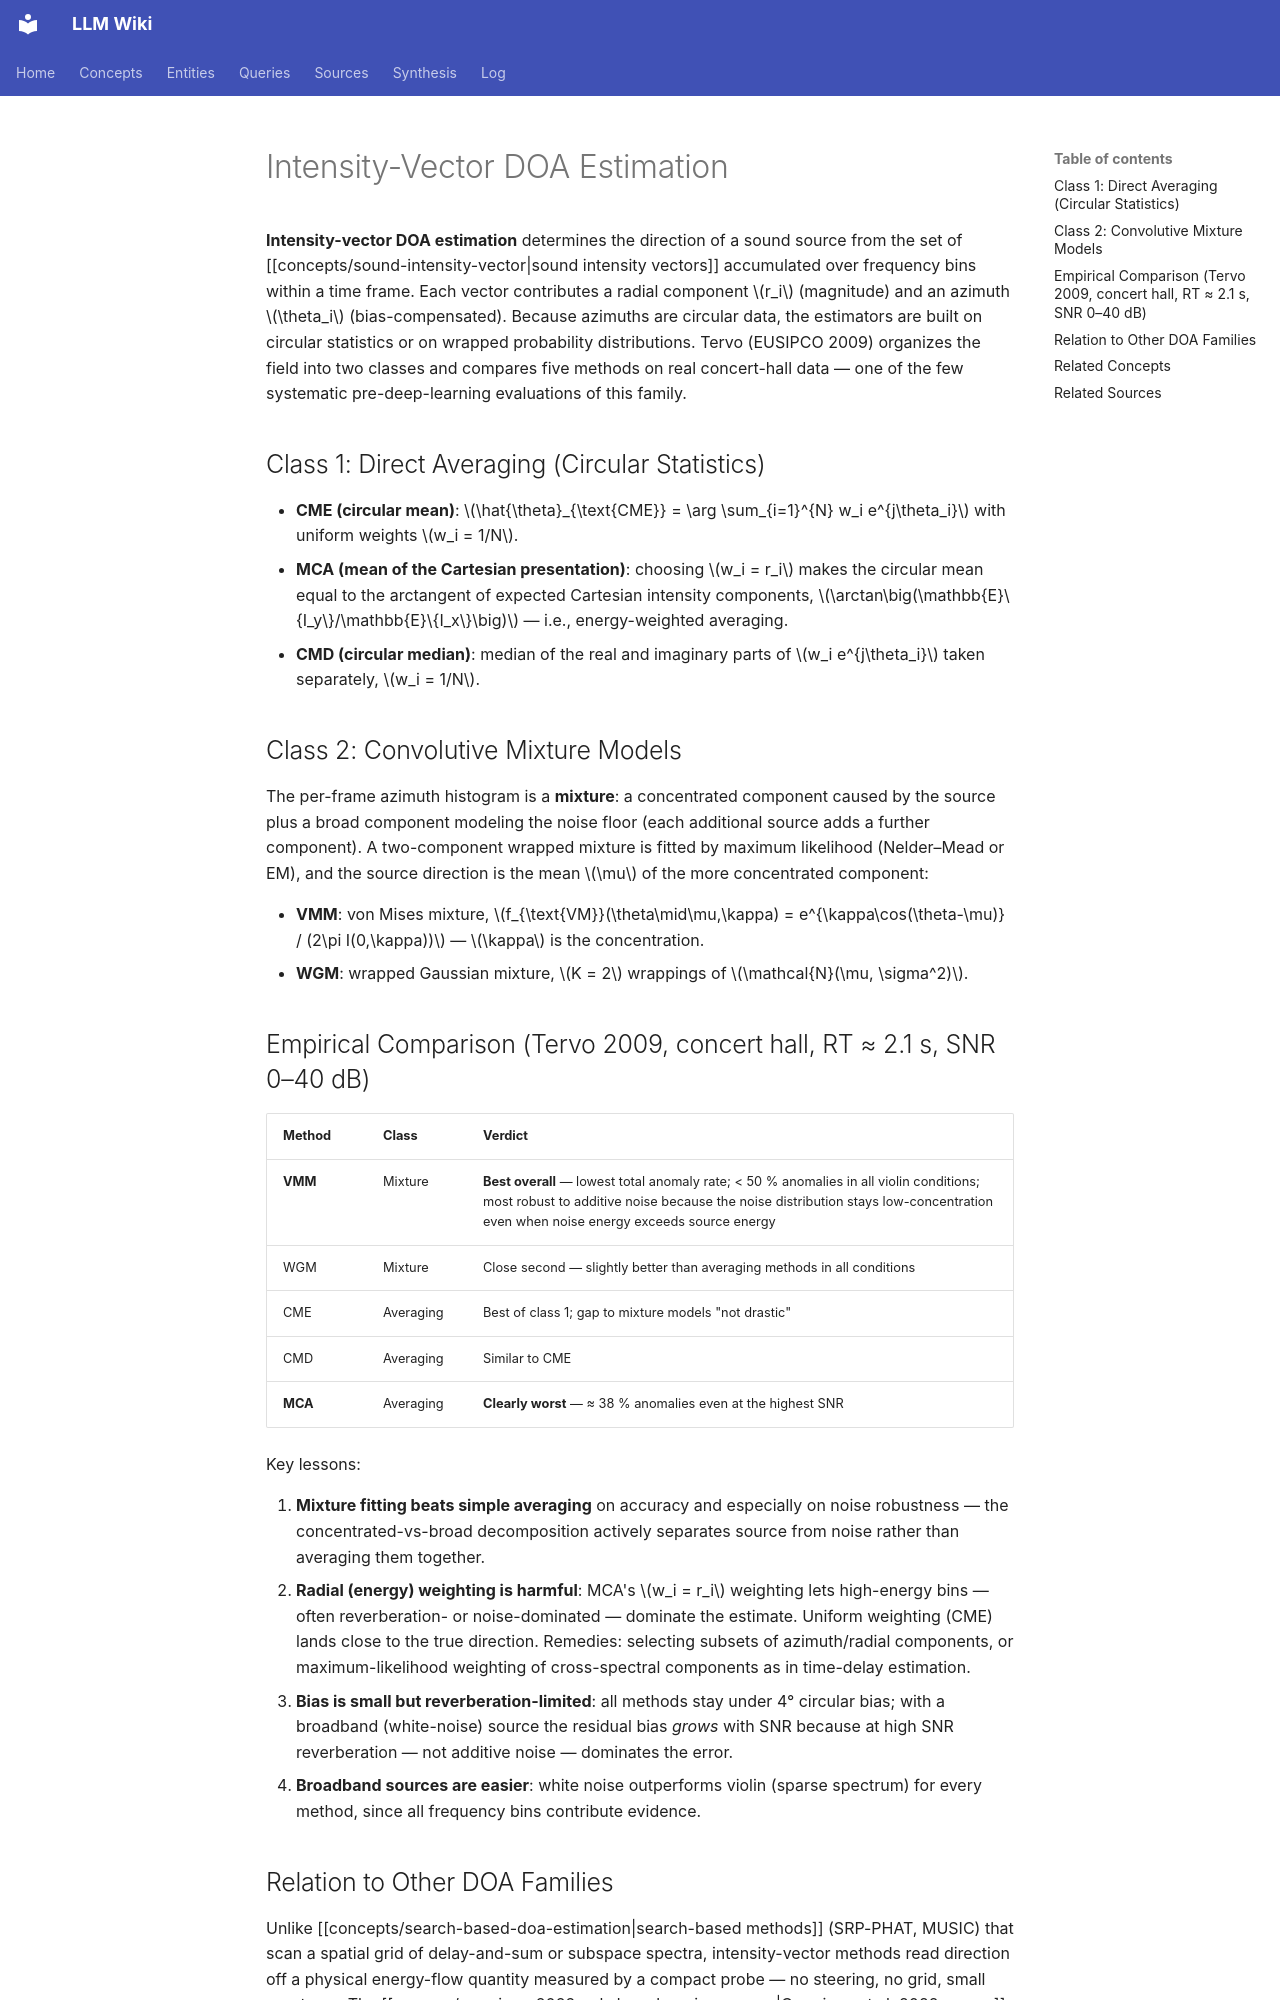

repository: proudzhu/llm-wiki · page: concepts/intensity-vector-doa-estimation.html · generator: mkdocs

---
type: concept
created: 2026-09-09
updated: 2026-10-02
sources:
  - raw/papers/tervo-2009-sound-intensity-direction/full-text.md
  - raw/papers/grinstein-2024-srp-tutorial-review/full-text.md
tags:
  - doa-estimation
  - sound-intensity
  - circular-statistics
  - sound-source-localization
---

# Intensity-Vector DOA Estimation

**Intensity-vector DOA estimation** determines the direction of a sound source from the set of [[concepts/sound-intensity-vector|sound intensity vectors]] accumulated over frequency bins within a time frame. Each vector contributes a radial component $r_i$ (magnitude) and an azimuth $\theta_i$ (bias-compensated). Because azimuths are circular data, the estimators are built on circular statistics or on wrapped probability distributions. Tervo (EUSIPCO 2009) organizes the field into two classes and compares five methods on real concert-hall data — one of the few systematic pre-deep-learning evaluations of this family.

## Class 1: Direct Averaging (Circular Statistics)

- **CME (circular mean)**: $\hat{\theta}_{\text{CME}} = \arg \sum_{i=1}^{N} w_i e^{j\theta_i}$ with uniform weights $w_i = 1/N$.
- **MCA (mean of the Cartesian presentation)**: choosing $w_i = r_i$ makes the circular mean equal to the arctangent of expected Cartesian intensity components, $\arctan\big(\mathbb{E}\{I_y\}/\mathbb{E}\{I_x\}\big)$ — i.e., energy-weighted averaging.
- **CMD (circular median)**: median of the real and imaginary parts of $w_i e^{j\theta_i}$ taken separately, $w_i = 1/N$.

## Class 2: Convolutive Mixture Models

The per-frame azimuth histogram is a **mixture**: a concentrated component caused by the source plus a broad component modeling the noise floor (each additional source adds a further component). A two-component wrapped mixture is fitted by maximum likelihood (Nelder–Mead or EM), and the source direction is the mean $\mu$ of the more concentrated component:

- **VMM**: von Mises mixture, $f_{\text{VM}}(\theta\mid\mu,\kappa) = e^{\kappa\cos(\theta-\mu)} / (2\pi I(0,\kappa))$ — $\kappa$ is the concentration.
- **WGM**: wrapped Gaussian mixture, $K = 2$ wrappings of $\mathcal{N}(\mu, \sigma^2)$.

## Empirical Comparison (Tervo 2009, concert hall, RT ≈ 2.1 s, SNR 0–40 dB)

| Method | Class | Verdict |
| --- | --- | --- |
| **VMM** | Mixture | **Best overall** — lowest total anomaly rate; < 50 % anomalies in all violin conditions; most robust to additive noise because the noise distribution stays low-concentration even when noise energy exceeds source energy |
| WGM | Mixture | Close second — slightly better than averaging methods in all conditions |
| CME | Averaging | Best of class 1; gap to mixture models "not drastic" |
| CMD | Averaging | Similar to CME |
| **MCA** | Averaging | **Clearly worst** — ≈ 38 % anomalies even at the highest SNR |

Key lessons:

1. **Mixture fitting beats simple averaging** on accuracy and especially on noise robustness — the concentrated-vs-broad decomposition actively separates source from noise rather than averaging them together.
2. **Radial (energy) weighting is harmful**: MCA's $w_i = r_i$ weighting lets high-energy bins — often reverberation- or noise-dominated — dominate the estimate. Uniform weighting (CME) lands close to the true direction. Remedies: selecting subsets of azimuth/radial components, or maximum-likelihood weighting of cross-spectral components as in time-delay estimation.
3. **Bias is small but reverberation-limited**: all methods stay under 4° circular bias; with a broadband (white-noise) source the residual bias *grows* with SNR because at high SNR reverberation — not additive noise — dominates the error.
4. **Broadband sources are easier**: white noise outperforms violin (sparse spectrum) for every method, since all frequency bins contribute evidence.
